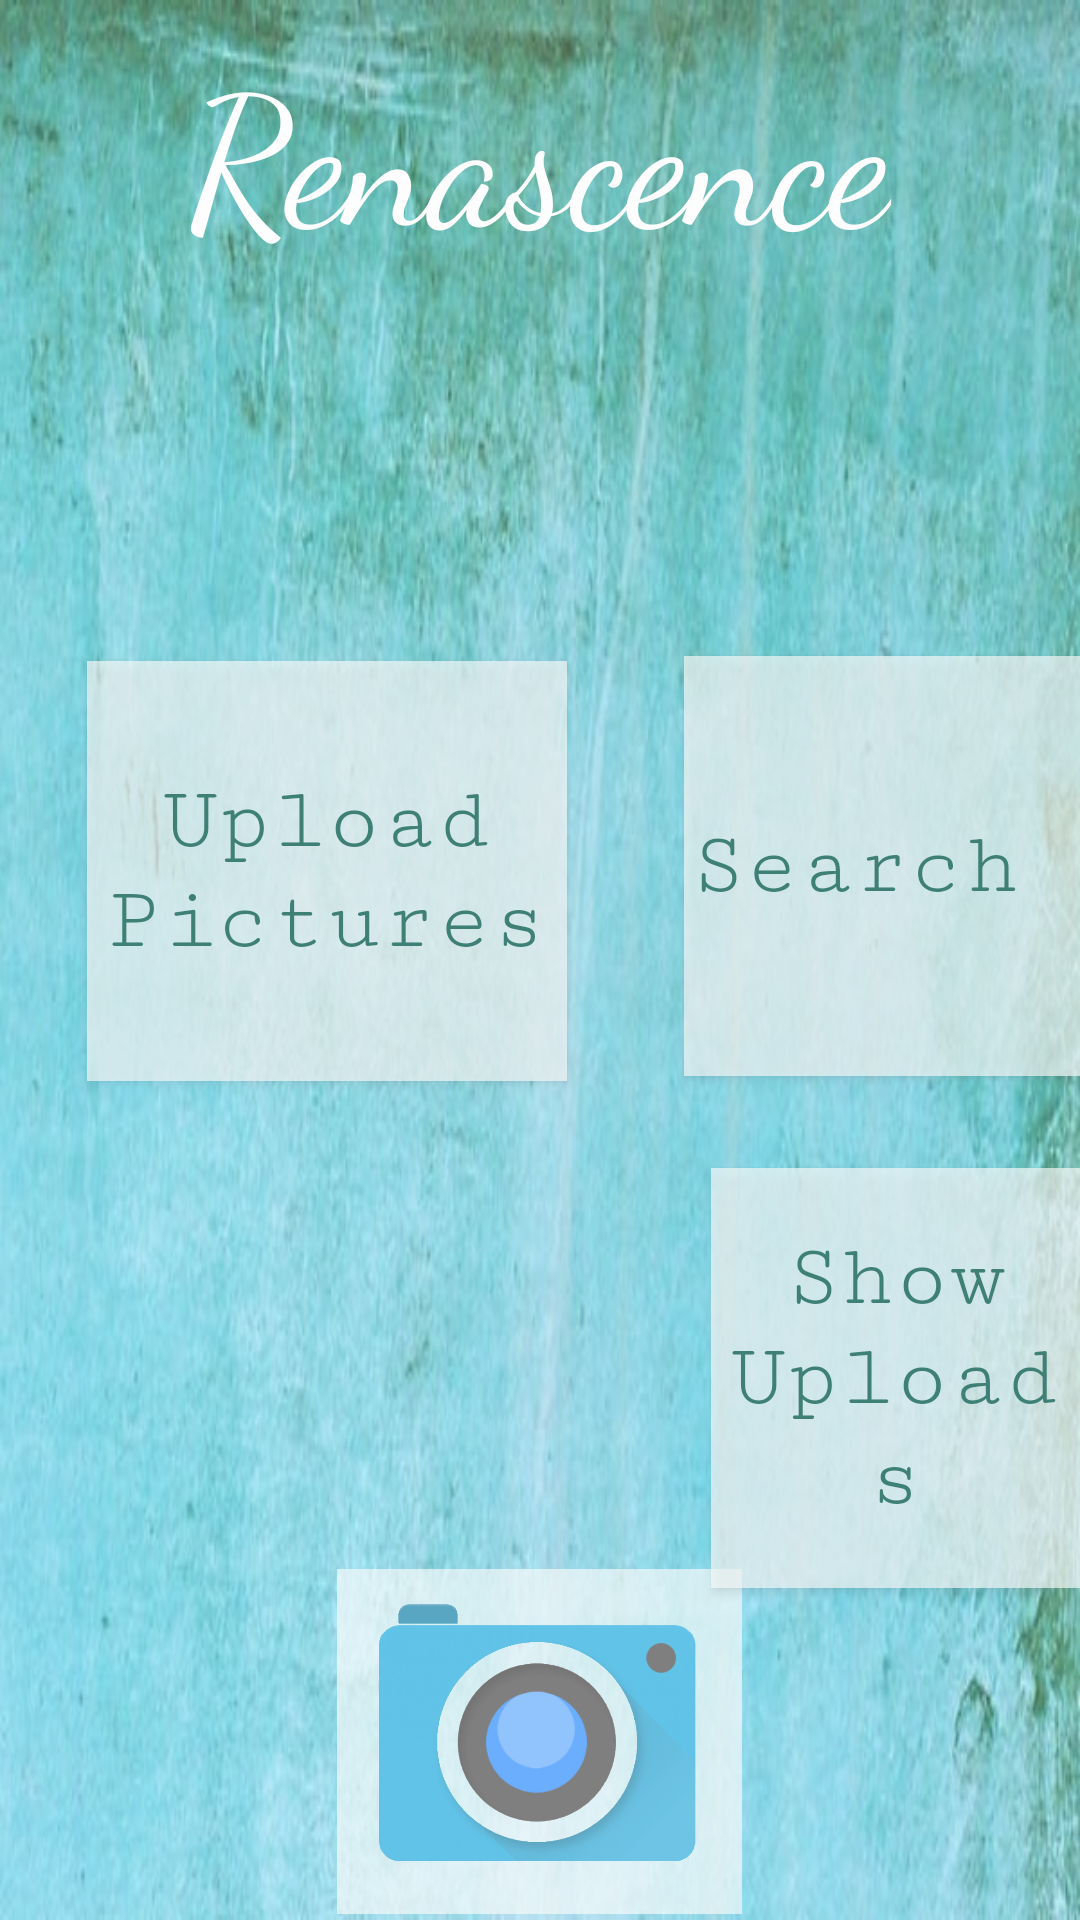

Here is an Android app screen rendered from its layout file. Give the layout XML and the strings, colors and styles it references.
<!-- AndroidManifest.xml: application theme AppTheme -->
<!-- res/layout/activity_main.xml -->
<?xml version="1.0" encoding="utf-8"?>
<RelativeLayout xmlns:android="http://schemas.android.com/apk/res/android"
    xmlns:app="http://schemas.android.com/apk/res-auto"
    xmlns:tools="http://schemas.android.com/tools"
    android:layout_width="match_parent"
    android:layout_height="match_parent"
    android:background="@mipmap/p2"
    android:alpha="0.75">

    <TextView
        android:id="@+id/name"
        android:layout_width="wrap_content"
        android:layout_height="wrap_content"
        android:fontFamily="cursive"
        android:text="Renascence"
        android:layout_alignParentTop="true"
        android:layout_marginTop="8dp"
        android:textColor="@android:color/background_light"
        android:textSize="60sp"
        android:layout_centerHorizontal="true" />

    <Button
        android:id="@+id/button2"
        android:layout_width="160dp"
        android:layout_height="140dp"
        android:layout_below="@id/name"
        android:layout_alignParentStart="true"
        android:layout_marginStart="29dp"
        android:layout_marginTop="129dp"
        android:layout_marginBottom="4dp"
        android:background="@color/green"
        android:fontFamily="serif-monospace"
        android:onClick="upData"
        android:text="Upload Pictures"
        android:textAllCaps="false"
        android:textColor="@color/colorPrimaryDark"
        android:textSize="30dp"
        android:visibility="visible" />

    <Button
        android:id="@+id/show_uploads"
        android:layout_width="160dp"
        android:layout_height="140dp"
        android:layout_below="@id/button2"
        android:layout_alignParentStart="true"
        android:layout_marginStart="237dp"
        android:layout_marginTop="25dp"
        android:background="@color/green"
        android:fontFamily="serif-monospace"
        android:text="Show Uploads"
        android:textAllCaps="false"
        android:textColor="@color/colorPrimaryDark"
        android:textSize="30dp"
        android:visibility="visible" />

    <ImageButton
        android:id="@+id/imageButton"
        android:layout_width="135dp"
        android:layout_height="115dp"
        android:layout_alignParentBottom="true"
        android:layout_centerHorizontal="true"
        android:layout_marginBottom="2dp"
        android:background="@color/green"
        android:scaleType="fitCenter"
        android:src="@drawable/cam3" />

    <Button
        android:id="@+id/search"
        android:layout_width="160dp"
        android:layout_height="140dp"
        android:layout_below="@id/button2"
        android:layout_alignParentStart="true"
        android:layout_marginStart="228dp"
        android:layout_marginTop="-146dp"
        android:background="@color/green"
        android:fontFamily="serif-monospace"
        android:text="Search "
        android:onClick="srch"
        android:textAllCaps="false"
        android:textColor="@color/colorPrimaryDark"
        android:textSize="30dp"
        android:visibility="visible" />

</RelativeLayout>
<!-- resources referenced by this layout -->
<resources>
  <color name="colorPrimaryDark">#00574B</color>
  <color name="green">#AAF9FCFB</color>
  <!-- drawable cam3: png bitmap (drawable, 151179 bytes) -->
  <!-- mipmap p2: png bitmap (mipmap-xxhdpi, 544456 bytes) -->
  <style name="AppTheme" parent="Theme.AppCompat.Light.DarkActionBar">
          
          <item name="colorPrimary">@color/colorPrimaryDark</item>
          <item name="colorPrimaryDark">@color/colorPrimaryDark</item>
      </style>
</resources>
